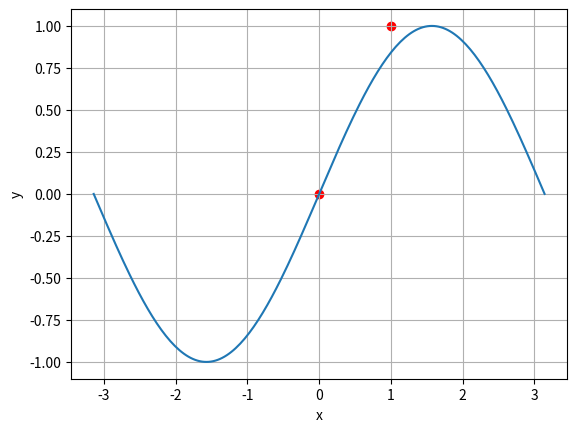

Generate this figure with matplotlib:
# %matplotlib inline
import numpy as np                  #для работы с массивами - их по умолчанию в Python нет

#1 работа с отображением двумерного графика
import matplotlib.pyplot as plt     #для генерации графиков

x = np.linspace(-np.pi, np.pi, 201) #возвращает все числа в интервале в количестве 201(по умолчанию 50)
y = np.sin(x)                       #возвращает значение функции по всем значениям интеревала

plt.plot(x, y)                      #построение графика в памяти
plt.xlabel('x')                     #метка для оси x
plt.ylabel('y')                     #метка для оси y
plt.xlim(-np.pi, np.pi)             #ограничение отображения по x
plt.ylim(-2, 2)                     #ограничение отображения по y
plt.grid(True)                      #отображать ли сетку
plt.axis('tight')                   #-----
plt.scatter([0, 1], [0, 1], color='red')    #отображение точек на плоскости
plt.show()                          #отображать ли координатную сетку


#2 работа с полиномами
print(np.poly([1, 1, 2]))           #вывод коэффициентов для полинома 3-й степени
print(np.roots([ 1., -4.,  5., -2.]))#вывод корней для полинома со следующими коэффициентами

